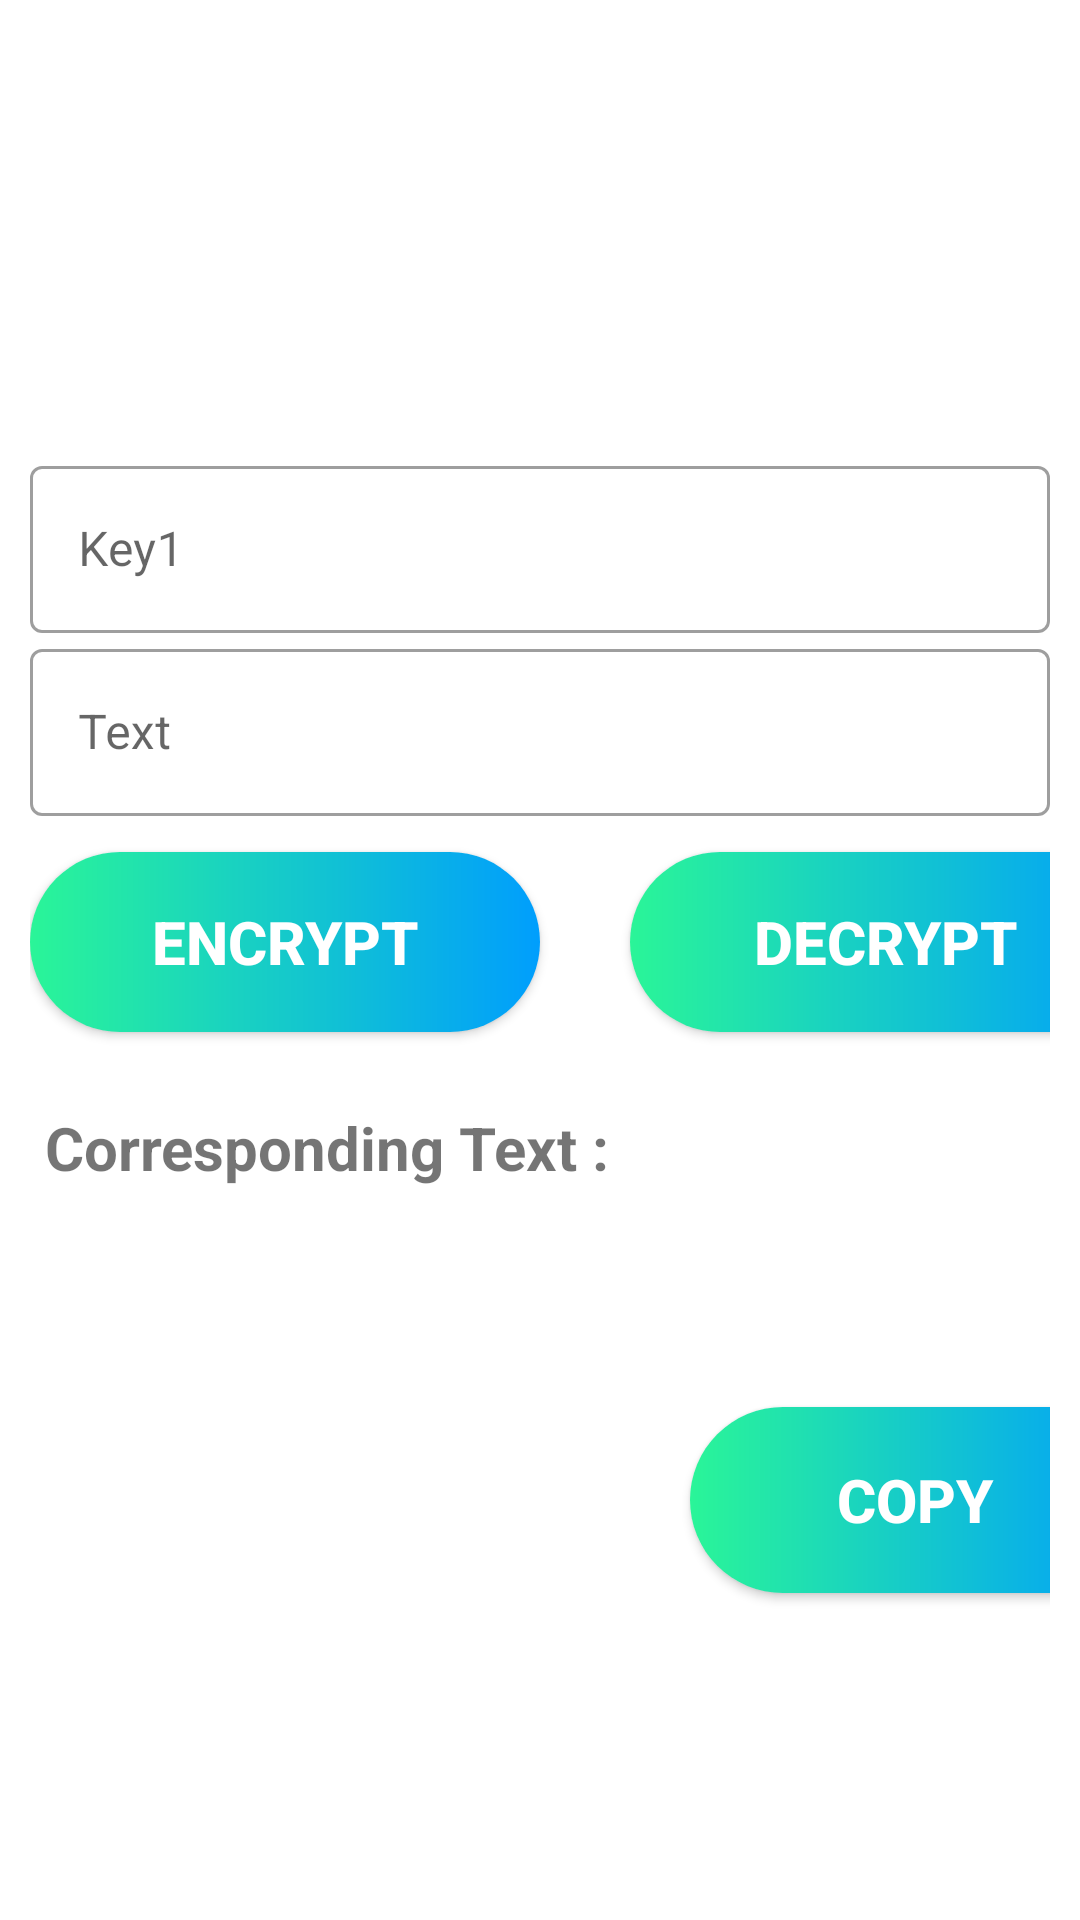

Produce the Android XML layout that renders to this screen, including the resource entries it uses.
<!-- AndroidManifest.xml: application theme Theme.CryptoRoid -->
<!-- res/layout/activity_shift.xml -->
<LinearLayout xmlns:android="http://schemas.android.com/apk/res/android"
    android:layout_height="match_parent"
    android:layout_width="match_parent"
    xmlns:app="http://schemas.android.com/apk/res-auto"
    android:orientation="vertical">

    <FrameLayout
        android:layout_width="match_parent"
        android:layout_height="150dp"
        android:background="@drawable/blue_bg"
        >

        <TextView
            android:layout_width="match_parent"
            android:layout_height="56dp"
            android:textAlignment="center"
            android:text="Shift Cipher"
            android:textSize="30sp"
            android:textColor="@color/white"
            android:textStyle="bold"
            android:gravity="center"
            android:layout_marginTop="30dp"
            />

    </FrameLayout>

    <com.google.android.material.textfield.TextInputLayout

        style="@style/Widget.MaterialComponents.TextInputLayout.OutlinedBox"
        app:endIconMode="clear_text"
        android:layout_width="match_parent"
        android:layout_height="match_parent"
        android:hint="Key1"
        android:layout_marginStart="10dp"
        android:layout_marginEnd="10dp"

        >

        <com.google.android.material.textfield.TextInputEditText
            android:id="@+id/textInputEditTextt"
            android:layout_width="match_parent"
            android:layout_height="wrap_content"
            android:inputType="number"
            />

            <com.google.android.material.textfield.TextInputLayout

                style="@style/Widget.MaterialComponents.TextInputLayout.OutlinedBox"
                app:endIconMode="clear_text"
                android:layout_width="match_parent"
                android:layout_height="match_parent"
                android:hint="Text"
                >

                <com.google.android.material.textfield.TextInputEditText
                    android:id="@+id/textInputEditTextt3"
                    android:layout_width="match_parent"
                    android:layout_height="wrap_content"
                    android:inputType="text"
                    />


                <LinearLayout
                    android:layout_width="match_parent"
                    android:layout_height="wrap_content"
                    android:orientation="horizontal" >

                    <Button
                        android:id="@+id/button8"
                        android:layout_width="170dp"
                        android:layout_height="60dp"
                        android:layout_marginTop="12dp"
                        android:layout_marginBottom="5dp"
                        android:onClick="shiftencrypt"
                        android:text="encrypt"
                        android:textSize="20dp"
                        android:textColor="@color/white"
                        android:textStyle="bold"
                        android:background="@drawable/custom_button"
                        />

                    <Button
                        android:id="@+id/buttonn"
                        android:layout_width="170dp"
                        android:layout_height="60dp"
                        android:layout_marginStart="30dp"
                        android:layout_marginTop="12dp"
                        android:layout_marginBottom="5dp"
                        android:onClick="shiftdecrypt"
                        android:text="decrypt"
                        android:textSize="20dp"
                        android:textColor="@color/white"
                        android:textStyle="bold"
                        android:background="@drawable/custom_button"
                        />



                </LinearLayout>

                <TextView
                    android:layout_width="wrap_content"
                    android:layout_height="wrap_content"
                    android:layout_marginLeft="5dp"
                    android:layout_marginTop="20dp"
                    android:gravity="left"
                    android:text="Corresponding Text :"
                    android:textSize="20sp"
                    android:textStyle="bold"
                    />

                <TextView
                    android:id="@+id/textVieww"
                    android:layout_width="match_parent"
                    android:layout_height="53dp"
                    android:layout_marginStart="5dp"
                    android:layout_marginTop="10dp"
                    android:textSize="20dp"
                    android:textAlignment="center"
                    android:textStyle="bold"
                    />

                <Button

                    android:id="@+id/buttonn2"
                    android:layout_width="150dp"
                    android:layout_height="62dp"
                    android:layout_marginStart="220dp"
                    android:layout_marginTop="10dp"
                    android:onClick="shiftCopy"
                    android:text="Copy"
                    android:textSize="20dp"
                    android:textStyle="bold"
                    android:textColor="@color/white"
                    android:background="@drawable/custom_button"

                    />

            </com.google.android.material.textfield.TextInputLayout>
        </com.google.android.material.textfield.TextInputLayout>




</LinearLayout>
<!-- resources referenced by this layout -->
<resources>
  <!-- drawable custom_button (drawable) -->
  <?xml version="1.0" encoding="utf-8"?>
  <shape
      xmlns:android="http://schemas.android.com/apk/res/android"
      android:shape="rectangle">
  
      <gradient android:startColor="#2AF598" android:endColor="#009EFD" />
  
      <corners android:radius="50dp" />
  
  </shape>
  <style name="Theme.CryptoRoid" parent="Theme.MaterialComponents.DayNight.DarkActionBar">
          
          <item name="colorPrimary">@color/purple_500</item>
          <item name="colorPrimaryVariant">@color/purple_700</item>
          <item name="colorOnPrimary">@color/white</item>
          
          <item name="colorSecondary">@color/teal_200</item>
          <item name="colorSecondaryVariant">@color/teal_700</item>
          <item name="colorOnSecondary">@color/black</item>
          
          <item name="android:statusBarColor">?attr/colorPrimaryVariant</item>
          
      </style>
  <!-- not gathered from this repository: default colours our renderer supplied (Android Studio template values) -->
  <color name="purple_500">#FF6200EE</color>
  <color name="purple_700">#FF3700B3</color>
  <color name="teal_200">#FF03DAC5</color>
  <color name="teal_700">#FF018786</color>
  <color name="black">#FF000000</color>
  <color name="white">#FFFFFFFF</color>
</resources>
